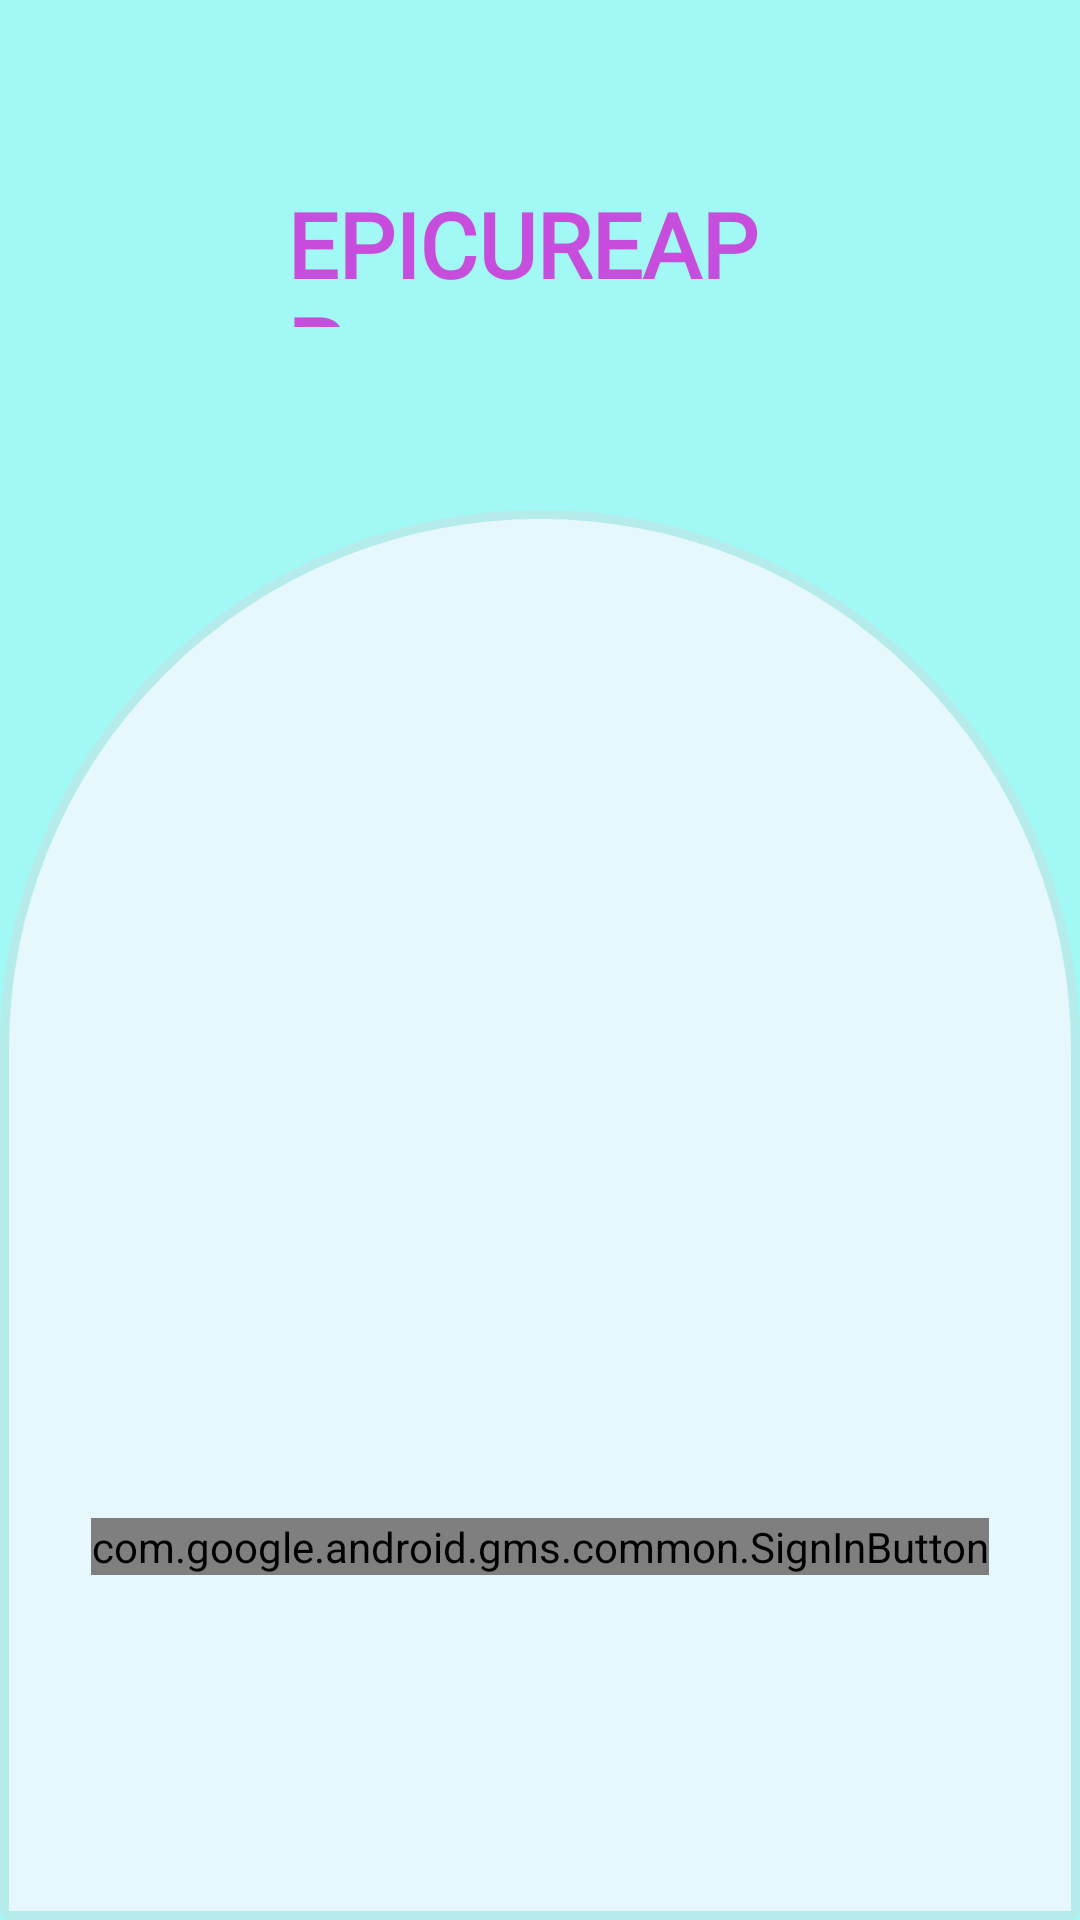

The Android layout XML behind this screen, and the referenced resources:
<!-- AndroidManifest.xml: application theme AppTheme -->
<!-- res/layout/login_fragment.xml -->
<?xml version="1.0" encoding="utf-8"?>
<layout xmlns:android="http://schemas.android.com/apk/res/android"
    xmlns:app="http://schemas.android.com/apk/res-auto"
    xmlns:tools="http://schemas.android.com/tools">

<data>
<variable
    name="loginViewModel"
    type="com.nads.epicureapp.ui.loginui.LoginViewModel" />
</data>

    <androidx.constraintlayout.widget.ConstraintLayout
        android:layout_width="match_parent"
        android:layout_height="match_parent"
        android:background="#A1F8F4">

        <androidx.constraintlayout.widget.ConstraintLayout
            android:id="@+id/constraintLayout"
            android:layout_width="match_parent"
            android:layout_height="470dp"
            android:background="@drawable/curved_bg"
            app:layout_constraintBottom_toBottomOf="parent"
            app:layout_constraintEnd_toEndOf="parent"
            app:layout_constraintHorizontal_bias="0.0"
            app:layout_constraintStart_toStartOf="parent"
            app:layout_constraintTop_toTopOf="parent"
            app:layout_constraintVertical_bias="1.0">

            <EditText
                android:id="@+id/edit_text_password"
                android:layout_width="217dp"
                android:layout_height="48dp"
                android:layout_marginBottom="28dp"
                android:background="@drawable/epicure_edit_bg"
                android:ems="10"
                android:hint="Password"
                android:visibility="invisible"
                android:inputType="textPassword"
                android:paddingStart="9dp"
                app:layout_constraintBottom_toTopOf="@+id/loginbutton"
                app:layout_constraintEnd_toEndOf="parent"
                app:layout_constraintHorizontal_bias="0.474"
                app:layout_constraintStart_toStartOf="parent" />

            <EditText
                android:id="@+id/edit_text_email_address"
                android:layout_width="216dp"
                android:layout_height="42dp"
                android:visibility="invisible"
                android:layout_marginTop="112dp"
                android:background="@drawable/epicure_edit_bg"
                android:ems="10"
                android:hint="@string/emailid"
                android:inputType="textEmailAddress"
                android:paddingStart="9dp"
                app:layout_constraintBottom_toTopOf="@+id/edit_text_password"
                app:layout_constraintEnd_toEndOf="parent"
                app:layout_constraintHorizontal_bias="0.471"
                app:layout_constraintStart_toStartOf="parent"
                app:layout_constraintTop_toTopOf="parent"
                app:layout_constraintVertical_bias="0.225" />

            <Button
                android:id="@+id/loginbutton"
                android:layout_width="wrap_content"
                android:visibility="invisible"
                android:layout_height="wrap_content"
                android:layout_marginBottom="160dp"
                android:background="@drawable/epicure_button_backgrond"
                android:text="Login"
                android:textStyle="bold|italic"
                app:layout_constraintBottom_toBottomOf="parent"
                app:layout_constraintEnd_toEndOf="parent"
                app:layout_constraintHorizontal_bias="0.498"
                app:layout_constraintStart_toStartOf="parent" />

            <ProgressBar
                android:id="@+id/loginprogressBar"
                style="?android:attr/progressBarStyle"
                android:layout_width="78dp"
                android:layout_height="80dp"
                android:indeterminate="true"
                android:visibility="invisible"
                app:layout_constraintBottom_toBottomOf="parent"
                app:layout_constraintEnd_toEndOf="parent"
                app:layout_constraintHorizontal_bias="0.498"
                app:layout_constraintStart_toStartOf="parent"
                app:layout_constraintTop_toTopOf="parent"
                app:layout_constraintVertical_bias="0.471" />

            <com.google.android.gms.common.SignInButton
                android:id="@+id/sign_in_button"
                android:layout_width="wrap_content"
                android:layout_height="wrap_content"
                app:layout_constraintBottom_toBottomOf="parent"
                app:layout_constraintEnd_toEndOf="parent"
                app:layout_constraintStart_toStartOf="parent"
                app:layout_constraintTop_toTopOf="parent"
                app:layout_constraintVertical_bias="0.746" />

            <Button
                android:id="@+id/go_to_signup"
                android:layout_width="wrap_content"
                android:layout_height="wrap_content"
                android:layout_marginTop="24dp"
                android:background="@drawable/epicure_button_backgrond"
                android:text="SignUp"
                android:visibility="invisible"
                android:textStyle="bold|italic"
                app:layout_constraintEnd_toEndOf="parent"
                app:layout_constraintHorizontal_bias="0.498"
                app:layout_constraintStart_toStartOf="parent"
                app:layout_constraintTop_toBottomOf="@+id/loginbutton" />

        </androidx.constraintlayout.widget.ConstraintLayout>

        <TextView
            android:id="@+id/textView2"
            android:layout_width="169dp"
            android:layout_height="48dp"
            android:fontFamily="@font/akronim"
            android:text="EPICUREAPP"
            android:textColor="#C74EDC"
            android:textSize="30sp"
            android:textStyle="bold"
            app:layout_constraintBottom_toTopOf="@+id/constraintLayout"
            app:layout_constraintEnd_toEndOf="parent"
            app:layout_constraintStart_toStartOf="parent"
            app:layout_constraintTop_toTopOf="parent" />
    </androidx.constraintlayout.widget.ConstraintLayout>
    </layout>
<!-- resources referenced by this layout -->
<resources>
  <!-- drawable curved_bg (drawable) -->
  <?xml version="1.0" encoding="UTF-8"?>
  <shape xmlns:android="http://schemas.android.com/apk/res/android">
      <solid android:color="#e6f8fc"/>
  
      <stroke android:width="3dp"
          android:color="#b5eceb"
          />
  
      <padding android:left="1dp"
          android:top="1dp"
          android:right="1dp"
          android:bottom="1dp"
          />
  
      <corners android:bottomRightRadius="7dp" android:bottomLeftRadius="7dp"
          android:topLeftRadius="700dp" android:topRightRadius="700dp"/>
  </shape>
  <!-- drawable epicure_button_backgrond (drawable) -->
  <?xml version="1.0" encoding="UTF-8"?>
  <shape xmlns:android="http://schemas.android.com/apk/res/android">
      <solid android:color="  #71f6ca
   "/>
  
      <stroke android:width="3dp"
          android:color="#b5eceb"
          />
  
      <padding android:left="1dp"
          android:top="1dp"
          android:right="1dp"
          android:bottom="1dp"
          />
  
      <corners android:bottomRightRadius="17dp" android:bottomLeftRadius="17dp"
          android:topLeftRadius="17dp" android:topRightRadius="17dp"/>
  </shape>
  <!-- drawable epicure_edit_bg (drawable) -->
  <?xml version="1.0" encoding="UTF-8"?>
  <shape xmlns:android="http://schemas.android.com/apk/res/android">
      <solid android:color=" #ffff"/>
  
      <stroke android:width="3dp"
          android:color="#000"
          />
  
      <padding android:left="1dp"
          android:top="1dp"
          android:right="1dp"
          android:bottom="1dp"
          />
  
      <corners android:bottomRightRadius="17dp" android:bottomLeftRadius="17dp"
          android:topLeftRadius="17dp" android:topRightRadius="17dp"/>
  </shape>
  <string name="emailid">EmailId</string>
  <style name="AppTheme" parent="Theme.AppCompat.Light.DarkActionBar">
          
          <item name="colorPrimary">@color/colorPrimary</item>
          <item name="colorPrimaryDark">@color/colorPrimaryDark</item>
          <item name="colorAccent">@color/colorAccent</item>
      </style>
  <color name="colorPrimary">#6200EE</color>
  <color name="colorPrimaryDark">#3700B3</color>
  <color name="colorAccent">#03DAC5</color>
</resources>
